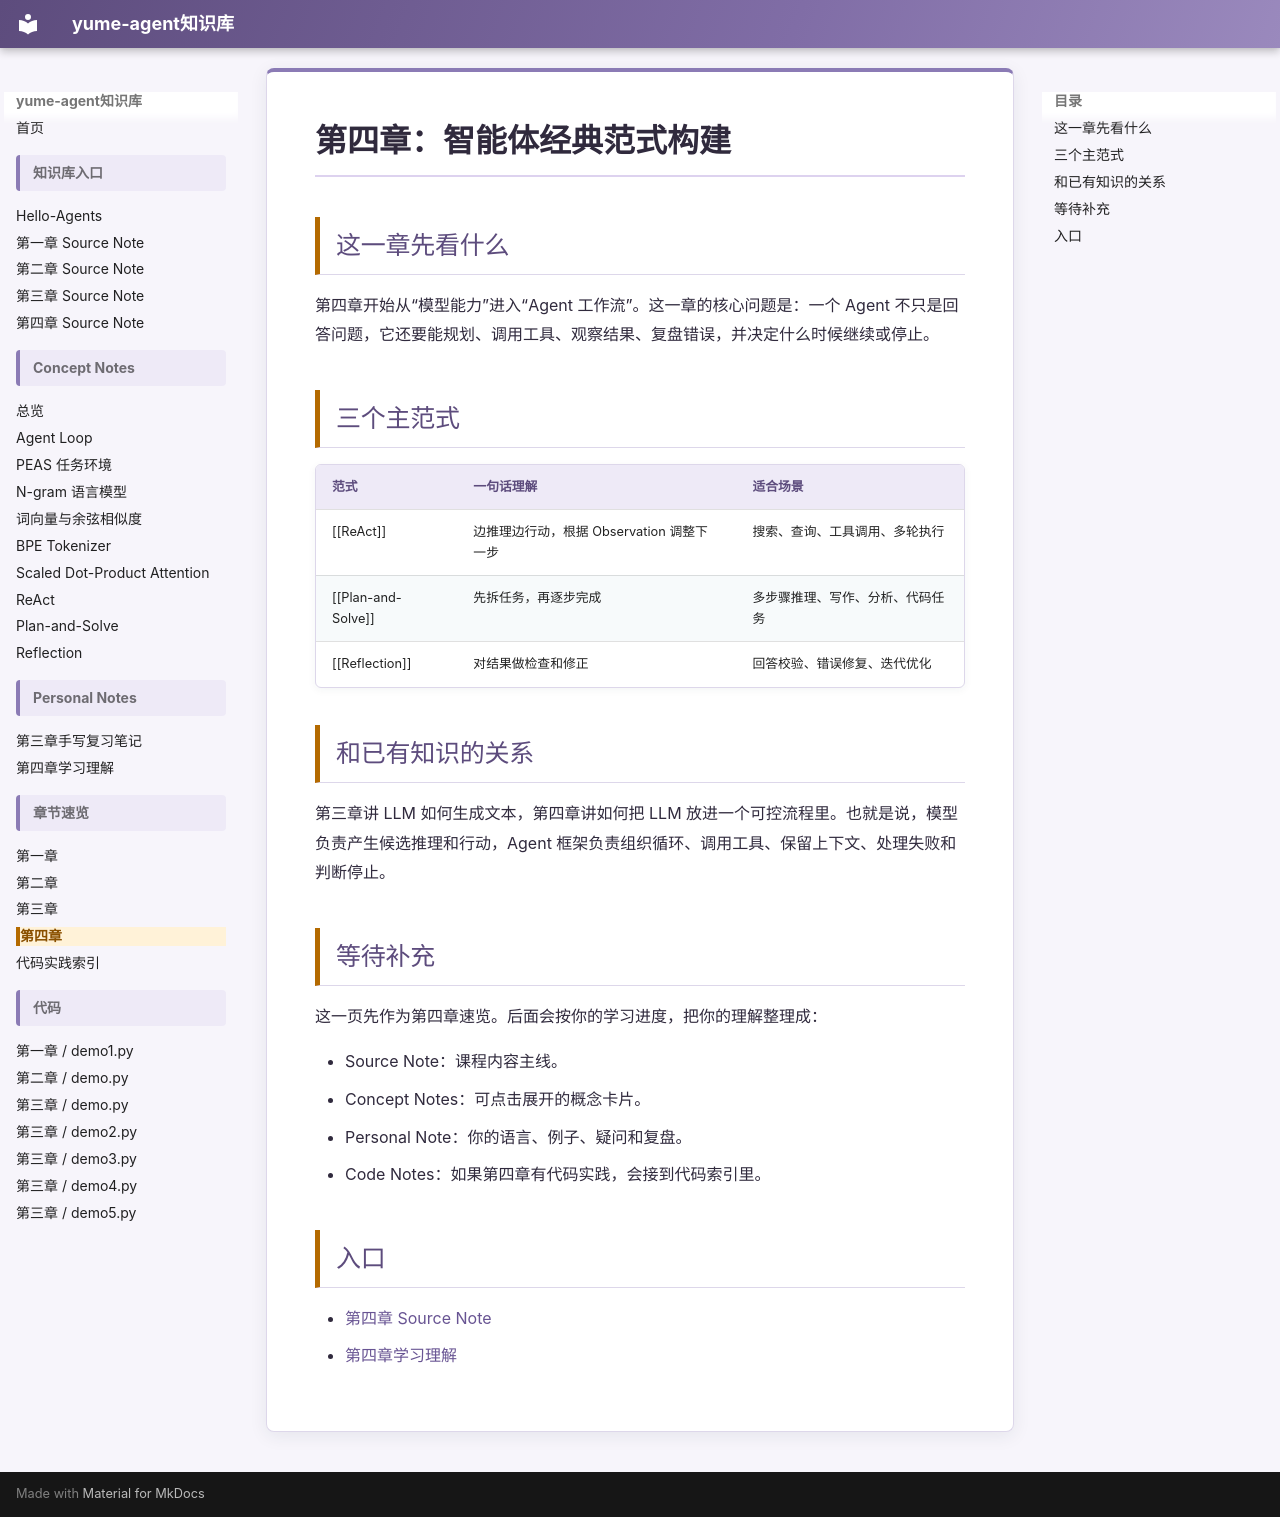

repository: dream1352110-ship-it/yume-agent · page: chapter4/index.html · generator: mkdocs

# 第四章：智能体经典范式构建

## 这一章先看什么

第四章开始从“模型能力”进入“Agent 工作流”。这一章的核心问题是：一个 Agent 不只是回答问题，它还要能规划、调用工具、观察结果、复盘错误，并决定什么时候继续或停止。

## 三个主范式

| 范式 | 一句话理解 | 适合场景 |
| --- | --- | --- |
| [[ReAct]] | 边推理边行动，根据 Observation 调整下一步 | 搜索、查询、工具调用、多轮执行 |
| [[Plan-and-Solve]] | 先拆任务，再逐步完成 | 多步骤推理、写作、分析、代码任务 |
| [[Reflection]] | 对结果做检查和修正 | 回答校验、错误修复、迭代优化 |

## 和已有知识的关系

第三章讲 LLM 如何生成文本，第四章讲如何把 LLM 放进一个可控流程里。也就是说，模型负责产生候选推理和行动，Agent 框架负责组织循环、调用工具、保留上下文、处理失败和判断停止。

## 等待补充

这一页先作为第四章速览。后面会按你的学习进度，把你的理解整理成：

- Source Note：课程内容主线。
- Concept Notes：可点击展开的概念卡片。
- Personal Note：你的语言、例子、疑问和复盘。
- Code Notes：如果第四章有代码实践，会接到代码索引里。

## 入口

- [第四章 Source Note](notes/30-resources/tools/hello-agents/source-notes/chapter4-classic-agent-patterns.md)
- [第四章学习理解](notes/30-resources/tools/hello-agents/personal-notes/chapter4-my-understanding.md)
